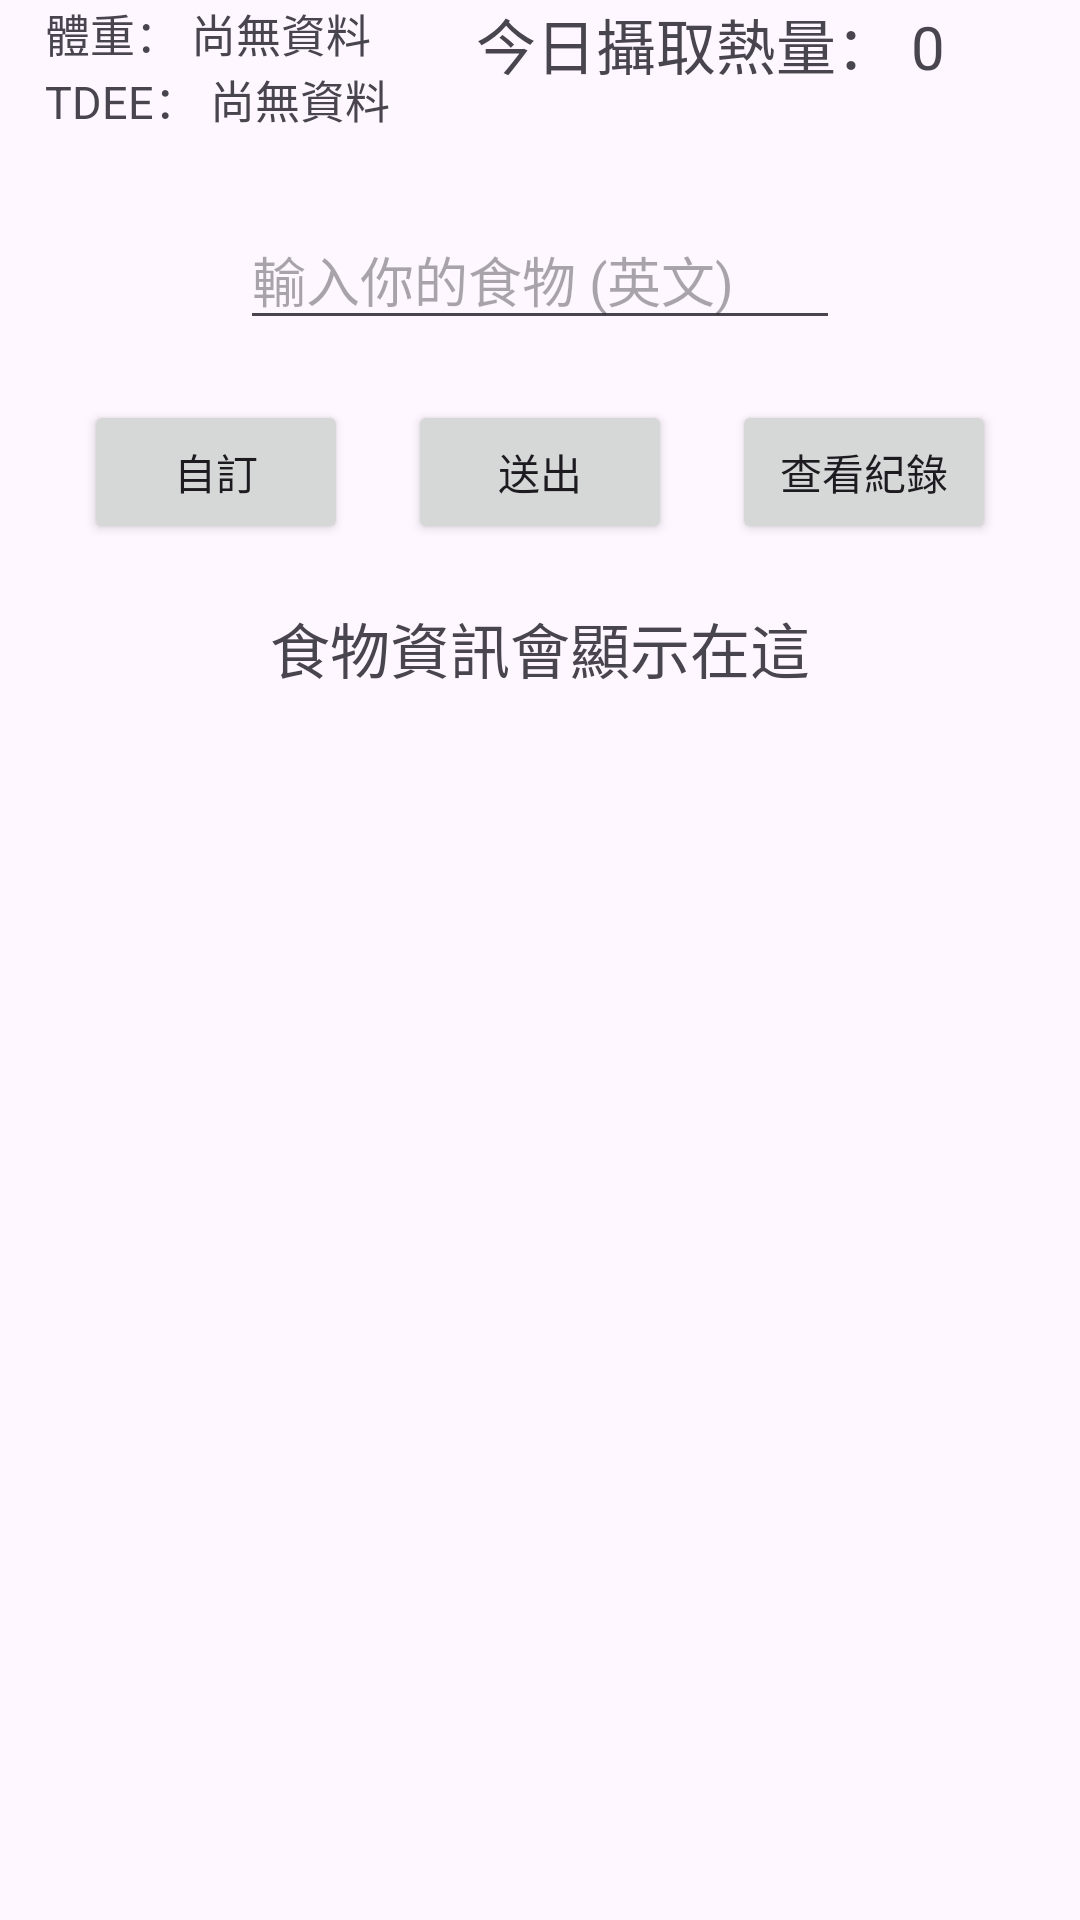

Here is an Android app screen rendered from its layout file. Give the layout XML and the strings, colors and styles it references.
<!-- AndroidManifest.xml: application theme Theme.Final_Project -->
<!-- res/layout/activity_fragment_four.xml -->
<?xml version="1.0" encoding="utf-8"?>
<androidx.constraintlayout.widget.ConstraintLayout xmlns:android="http://schemas.android.com/apk/res/android"
    xmlns:app="http://schemas.android.com/apk/res-auto"
    xmlns:tools="http://schemas.android.com/tools"
    android:id="@+id/main"
    android:layout_width="match_parent"
    android:layout_height="match_parent"
    tools:context=".FragmentFour">

    <TextView
        android:id="@+id/tvCalories"
        android:layout_width="wrap_content"
        android:layout_height="wrap_content"
        android:text="今日攝取熱量： 0"
        android:textSize="20sp"
        android:layout_marginEnd="30dp"
        app:layout_constraintStart_toEndOf="@id/tvWeight"
        app:layout_constraintEnd_toEndOf="parent"
        app:layout_constraintTop_toTopOf="parent"/>

    <TextView
        android:id="@+id/tvWeight"
        android:layout_width="wrap_content"
        android:layout_height="wrap_content"
        android:text="體重： 尚無資料"
        android:layout_marginEnd="20dp"
        android:textSize="15sp"
        app:layout_constraintStart_toStartOf="parent"
        app:layout_constraintEnd_toStartOf="@id/tvCalories"
        app:layout_constraintTop_toTopOf="@id/tvCalories"/>

    <TextView
        android:id="@+id/tvTDEE"
        android:layout_width="wrap_content"
        android:layout_height="wrap_content"
        android:text="TDEE： 尚無資料"
        android:textSize="15sp"
        app:layout_constraintStart_toStartOf="@id/tvWeight"
        app:layout_constraintTop_toBottomOf="@id/tvWeight"/>

    <EditText
        android:id="@+id/edFood"
        android:layout_width="200dp"
        android:layout_height="wrap_content"
        android:hint="輸入你的食物 (英文)"
        android:layout_marginTop="70dp"
        app:layout_constraintStart_toStartOf="parent"
        app:layout_constraintEnd_toEndOf="parent"
        app:layout_constraintTop_toTopOf="parent"/>


    <Button
        android:id="@+id/btnSubmit"
        android:layout_width="wrap_content"
        android:layout_height="wrap_content"
        android:text="送出"
        android:layout_marginTop="20dp"
        app:layout_constraintStart_toStartOf="@id/edFood"
        app:layout_constraintEnd_toEndOf="@id/edFood"
        app:layout_constraintTop_toBottomOf="@id/edFood"/>

    <Button
        android:id="@+id/btnCustom"
        android:layout_width="wrap_content"
        android:layout_height="wrap_content"
        android:text="自訂"
        android:layout_marginEnd="20dp"
        app:layout_constraintEnd_toStartOf="@id/btnSubmit"
        app:layout_constraintTop_toTopOf="@id/btnSubmit"
        app:layout_constraintBottom_toBottomOf="@id/btnSubmit" />

    <TextView
        android:id="@+id/tvFood"
        android:layout_width="wrap_content"
        android:layout_height="wrap_content"
        android:text="食物資訊會顯示在這"
        android:textSize="20sp"
        android:layout_marginTop="20dp"
        app:layout_constraintStart_toStartOf="parent"
        app:layout_constraintEnd_toEndOf="parent"
        app:layout_constraintTop_toBottomOf="@id/btnSubmit"/>

    <Button
        android:id="@+id/btnShowRecord"
        android:layout_width="wrap_content"
        android:layout_height="wrap_content"
        android:text="查看紀錄"
        android:layout_marginStart="20dp"
        app:layout_constraintStart_toEndOf="@id/btnSubmit"
        app:layout_constraintTop_toTopOf="@id/btnSubmit"
        app:layout_constraintBottom_toBottomOf="@id/btnSubmit" />

    <Button
        android:id="@+id/btnAdd"
        android:layout_width="wrap_content"
        android:layout_height="wrap_content"
        android:text="加入"
        android:visibility="invisible"
        android:layout_marginTop="20dp"
        app:layout_constraintTop_toBottomOf="@id/tvFood"
        app:layout_constraintStart_toStartOf="parent"
        app:layout_constraintEnd_toEndOf="parent"/>

</androidx.constraintlayout.widget.ConstraintLayout>
<!-- resources referenced by this layout -->
<resources>
  <style name="Theme.Final_Project" parent="Base.Theme.Final_Project" />
  <style name="Base.Theme.Final_Project" parent="Theme.Material3.DayNight.NoActionBar">
          
          
      </style>
</resources>
